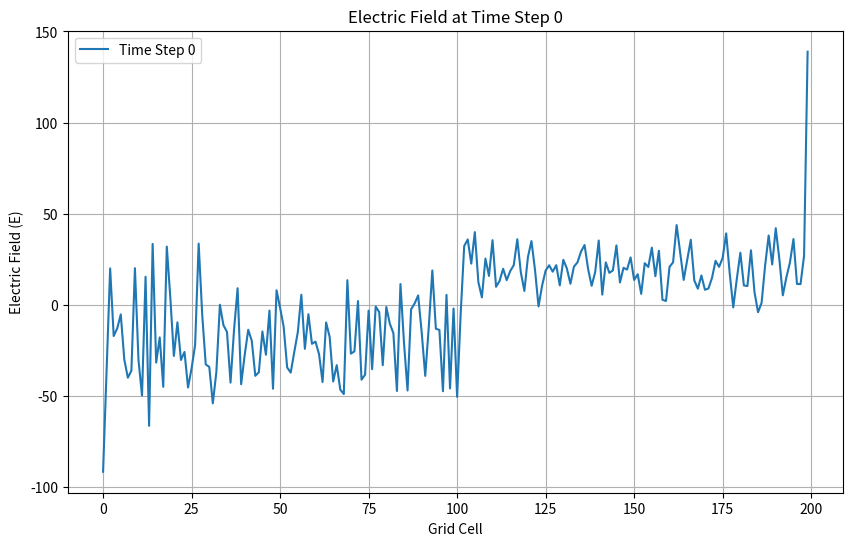
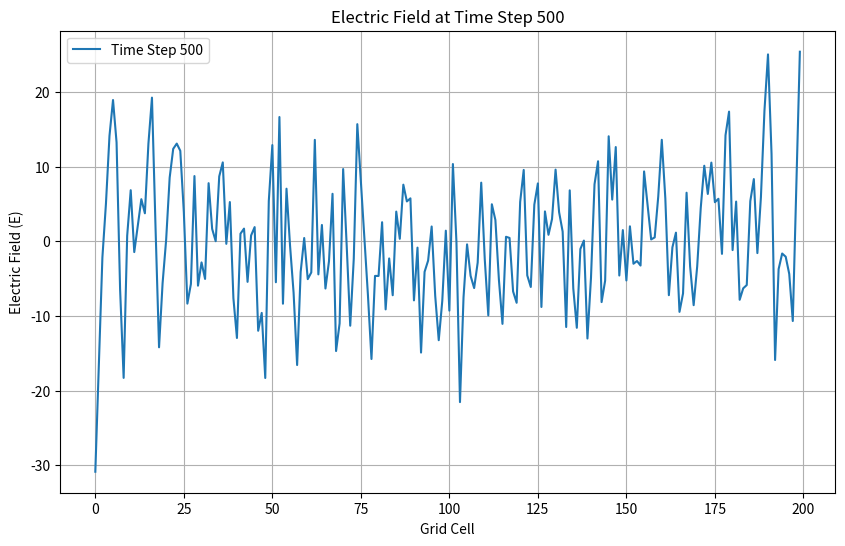
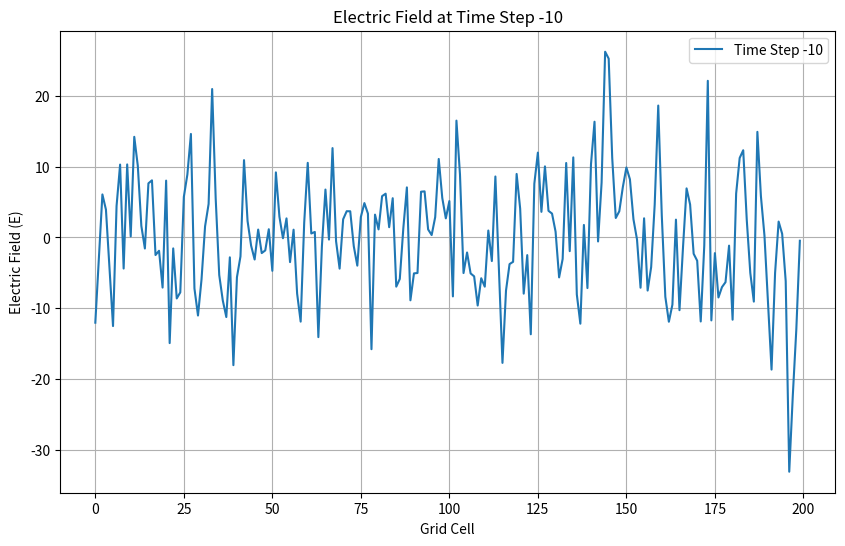
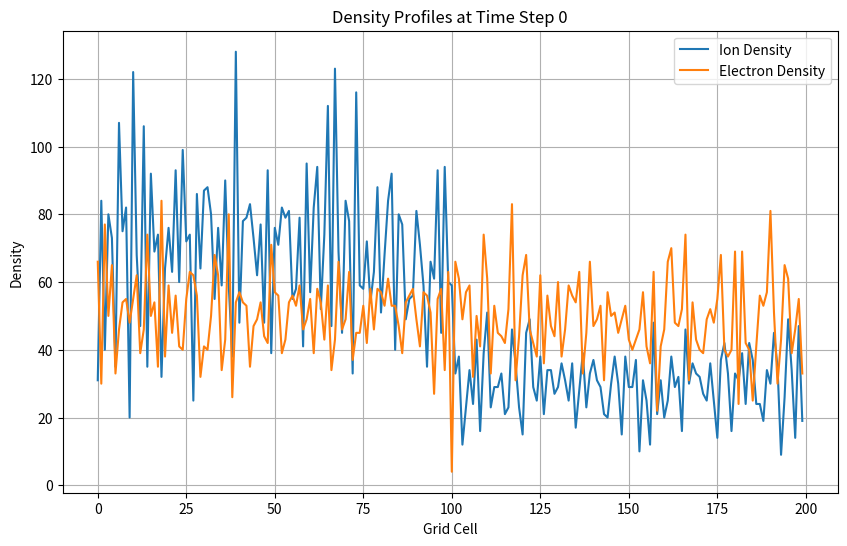
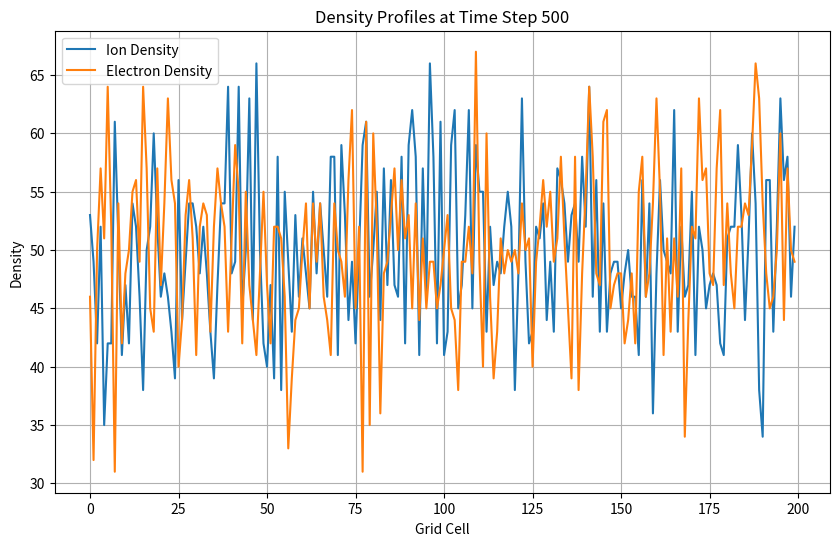
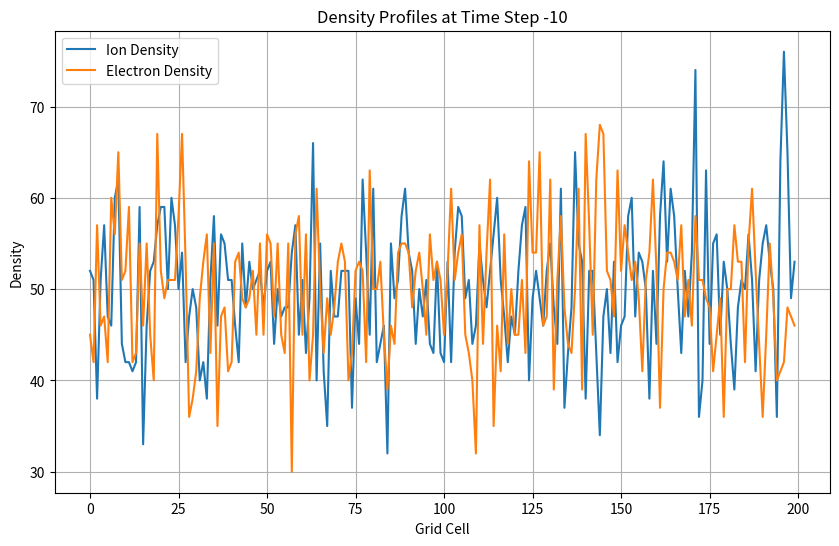
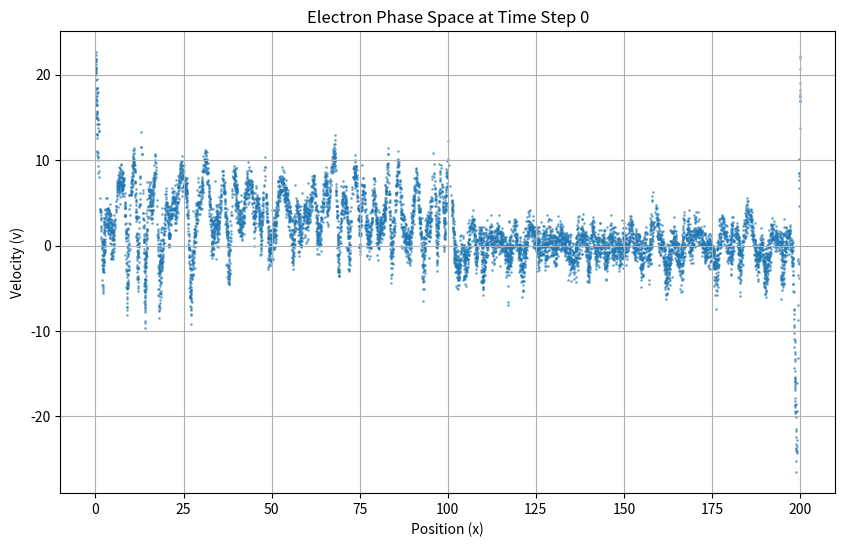
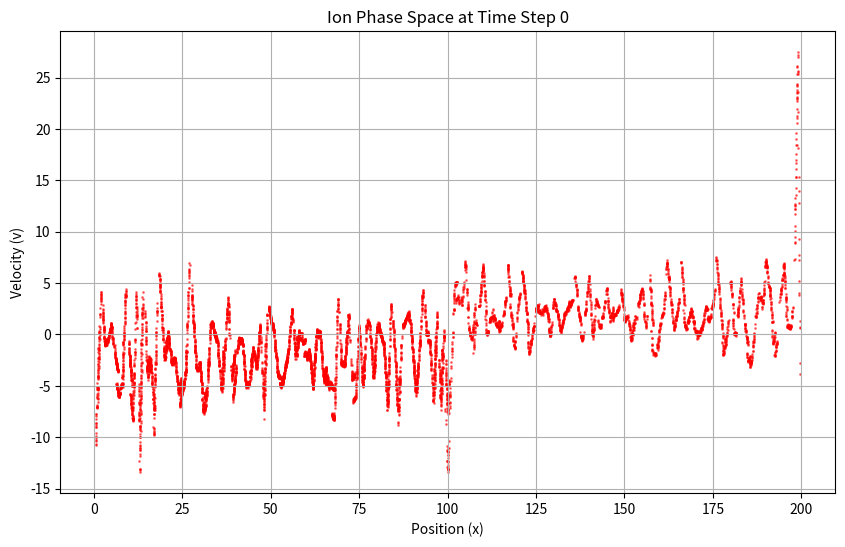
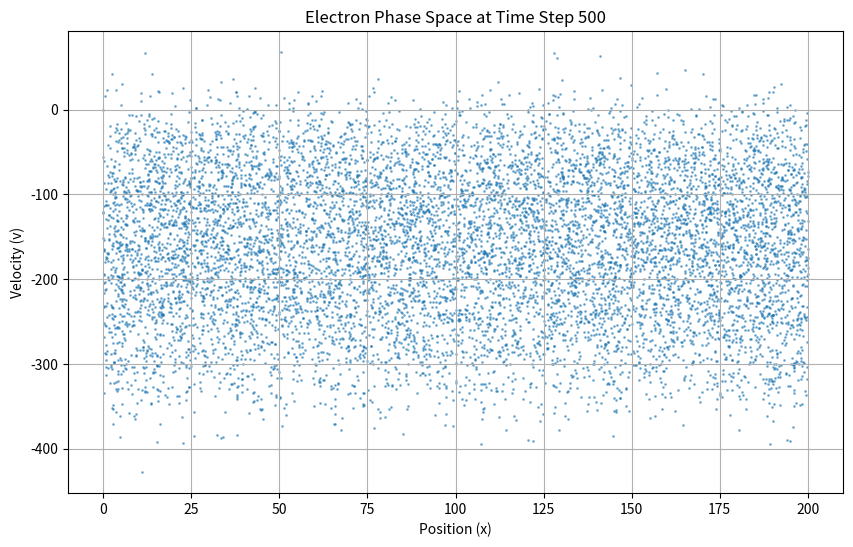
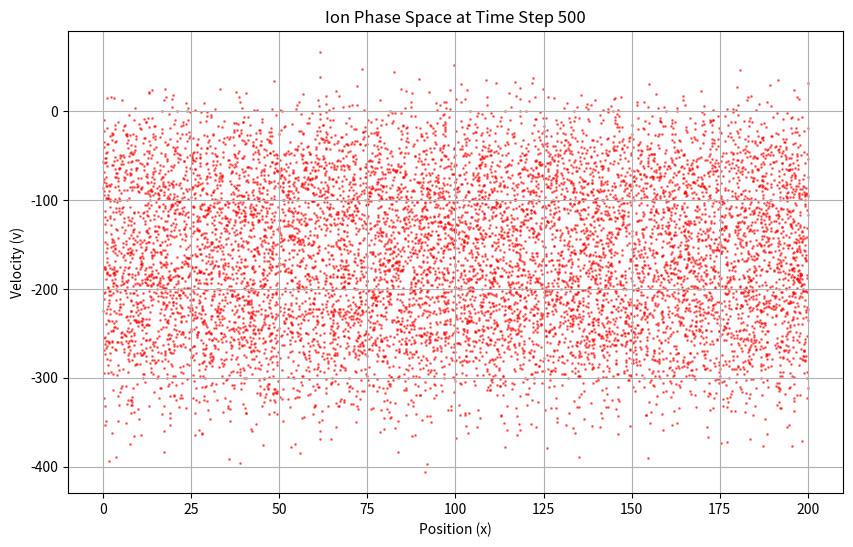
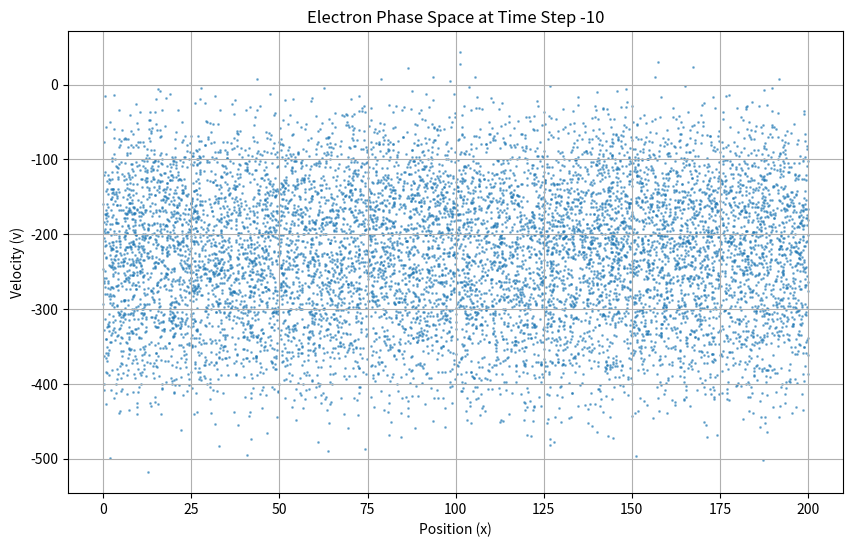
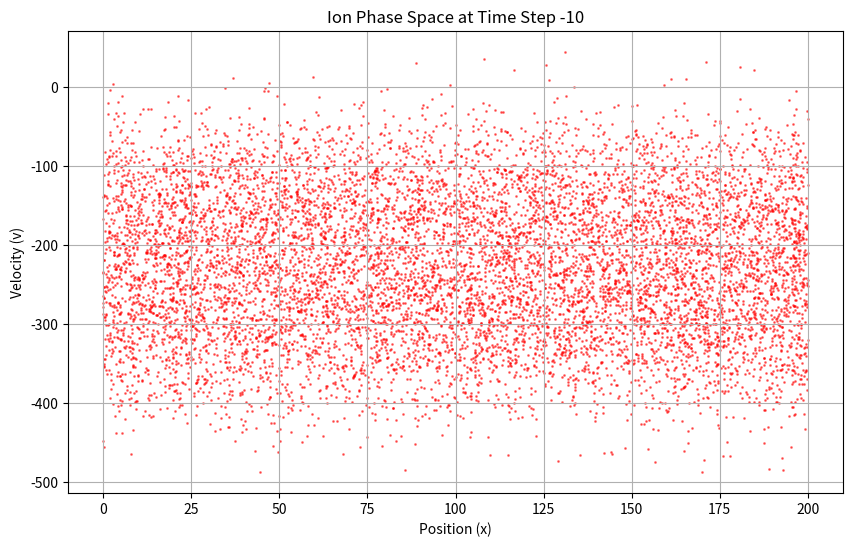
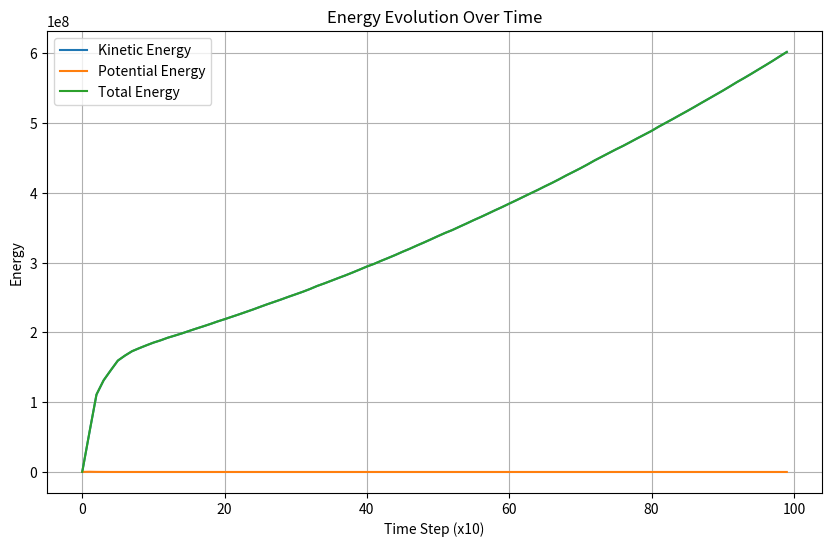

The matplotlib source for these figures, in order:
#!/usr/bin/env python3
# -*- coding: utf-8 -*-
"""
Created on Fri Oct 25 11:46:16 2024

@author: u0160596
"""

import numpy as np
import matplotlib.pyplot as plt
import matplotlib.animation as animation
import random

# Simulation parameters
num_particles = 20000  # Total number of particles (ions + electrons)
num_cells = 200  # Number of spatial grid cells
num_steps = 1000  # Number of time steps
qm_e = -1.0  # Charge-to-mass ratio for electrons
qm_i = 1.0  # Charge-to-mass ratio for ions
v_te = 1.0  # Thermal velocity for electrons
v_ti = 0.1  # Thermal velocity for ions
dx = 1.0  # Spatial step size
x_max = num_cells * dx  # Maximum position value
damping_width = x_max//10   # Size of region where dampening will occur
random.seed (42)            #set the random seed 
np.random.seed (42)         # Replace 42 with any integer

# Shock generation parameters
bulk_velocity_e = 2.0  # Bulk velocity for electrons (towards left)
bulk_velocity_i = 0.2  # Bulk velocity for ions (towards left)

# Initialize lists for diagnostics
E_history = []
density_e_history = []
density_i_history = []
x_e_history = []
v_e_history = []
x_i_history = []
v_i_history = []
kinetic_energy_history = []
potential_energy_history = []
total_energy_history = []


# Function thqt determines the optimql timestep based on the CFL condition and the plasma frequency condition
def calculate_max_timestep(dx, v_te, qm_e):
    # CFL condition (particle shouldn't cross more than one cell per timestep)
    dt_cfl = dx / (5.0 * v_te)  # Factor 5 for safety

    # Plasma frequency condition
    wp = np.sqrt(abs(qm_e))  # Plasma frequency (normalized units)
    dt_wp = 0.2 / wp  # Factor 0.2 for stability

    # Return the more restrictive timestep
    return min(dt_cfl, dt_wp)


# Function to properly initialize velocities for the leapfrog scheme at t-dt/2.
def initialize_velocities_half_step(x_e, v_e, x_i, v_i, qm_e, qm_i, dt, dx, num_cells):
    # Calculate initial electric field
    rho = np.zeros(num_cells)

    # Charge assignment
    idx_e = (x_e / dx).astype(int) % num_cells
    idx_i = (x_i / dx).astype(int) % num_cells
    np.add.at(rho, idx_e, qm_e)
    np.add.at(rho, idx_i, qm_i)

    # Solve for initial electric field
    phi = np.zeros(num_cells)
    rho_mean = np.mean(rho)
    rho_tilde = rho - rho_mean

    phi[1:] = np.cumsum(rho_tilde[:-1]) * dx**2

    # Electric field calculation
    E = np.zeros(num_cells)
    E[:-1] = -(phi[1:] - phi[:-1]) / dx
    E[-1] = -(phi[0] - phi[-1]) / dx

    # Get field at particle positions
    E_e = E[idx_e]
    E_i = E[idx_i]

    # Push velocities back half timestep
    v_e_half = v_e - 0.5 * qm_e * E_e * dt
    v_i_half = v_i - 0.5 * qm_i * E_i * dt

    return v_e_half, v_i_half


dt = calculate_max_timestep(dx, v_te, qm_e)  # Time step
print(f"Using timestep: {dt}")


# Initialize particle positions and velocities with a bulk flow
def initialize_particles():
    # Electrons (uniformly distributed with bulk velocity towards left)
    num_electrons = num_particles // 2
    x_e = np.random.uniform(0, x_max, num_electrons)
    v_e = np.random.normal(bulk_velocity_e, v_te, num_electrons)

    # Ions (density gradient with bulk velocity towards left)
    num_ions = num_particles - num_electrons
    num_ions_left = int(num_ions * 0.7)  # 70% ions on the left half
    num_ions_right = num_ions - num_ions_left  # Remaining ions on the right half

    x_i_left = np.random.uniform(0, x_max / 2, num_ions_left)
    x_i_right = np.random.uniform(x_max / 2, x_max, num_ions_right)
    x_i = np.concatenate((x_i_left, x_i_right))

    v_i = np.random.normal(bulk_velocity_i, v_ti, num_ions)

    return x_e, v_e, x_i, v_i


def apply_damping(x , v , x_boundary , width ) :
    damping_region = ( x >= x_boundary ) & ( x <= x_boundary + width )
    damping_factor = np . linspace (1 , 0 , np .sum ( damping_region ) )
    v [ damping_region ] *= damping_factor
    return v


# Main simulation function
def run_simulation(bound_cond=0):
    # Initialize particles
    x_e, v_e, x_i, v_i = initialize_particles()

    # Initialize velocities at half timestep (v^(-1/2))
    v_e, v_i = initialize_velocities_half_step(
        x_e, v_e, x_i, v_i, qm_e, qm_i, dt, dx, num_cells
    )

    # Spatial grid
    x_grid = np.linspace(0, x_max, num_cells + 1)[:-1]
    rho = np.zeros(num_cells)
    E = np.zeros(num_cells)

    for step in range(num_steps):
        # Position update (x^(n+1) = x^n + v^(n+1/2) * dt)
        x_e += v_e * dt
        x_i += v_i * dt

        # Apply boundary conditions
        # check the type of boundary condition to be used
        if bound_cond == 0:
            # remove electrons beyond x = 0
            mask_e = (x_e > 0) #indexes of particles inside system
            v_e = v_e[mask_e]
            x_e = x_e[mask_e]

            # remove ions beyond x = 0
            mask_i = (x_i > 0)
            v_i = v_i[mask_i]
            x_i = x_i[mask_i]

            #check how many electrons were removed 
            num_e = len(x_e)
            removed_e = num_particles // 2 - num_e
            if removed_e != 0:
                # if electrons were removed create new electrons by sampling from existing list
                rand_ints_e = random.choices(range(num_e), k=removed_e)
                new_x_e = np.array([x_e[i] + np.random.uniform(-5, 5)*dx for i in rand_ints_e])
                new_v_e = np.array([v_e[i] for i in rand_ints_e])

                #add these electrons to the old ones
                x_e = np.concatenate((x_e, new_x_e))
                v_e = np.concatenate((v_e, new_v_e))

            #check how many ions were removed 
            num_i = len(x_i)
            removed_i = num_particles // 2 - num_i
            if removed_i != 0:
                # if ions were removed create new ions by sampling from existing list
                rand_ints_i = random.choices(range(num_i), k=removed_i)
                new_x_i = np.array([x_i[i] + np.random.uniform(-5, 5)*dx for i in rand_ints_i])
                new_v_i = np.array([v_i[i] for i in rand_ints_i])

                #add these ions to the old ones
                x_i = np.concatenate((x_i, new_x_i))
                v_i = np.concatenate((v_i, new_v_i))

            # Apply periodic boundary conditions at x_max (right boundary)
            x_e = x_e % x_max
            x_i = x_i % x_max

        if bound_cond == 1:
            v_e = apply_damping ( x_e , v_e , x_boundary=0 , width = damping_width )

            # Apply periodic boundary conditions at x_max (right boundary)
            x_e = x_e % x_max
            x_i = x_i % x_max

        if bound_cond == 2:
            mask_e = (x_e < 0) #indexes of electrons outside system
            x_e[mask_e] = x_e[mask_e] + x_max

            # Apply periodic boundary conditions at x_max (right boundary)
            x_e = x_e % x_max
            x_i = x_i % x_max

        # Charge assignment (Cloud in Cell scheme)
        # NOTE: I think it's best to always do this AFTER applying B.C. (negative x's might give troubles)
        rho.fill(0)
        idx_e = (x_e / dx).astype(int)
        s_e = (x_e / dx) - idx_e
        idx_i = (x_i / dx).astype(int)
        s_i = (x_i / dx) - idx_i
        np.add.at(rho, idx_e, qm_e * (1 - s_e))
        np.add.at(rho, (idx_e + 1) % num_cells, qm_e * s_e)
        np.add.at(rho, idx_i, qm_i * (1 - s_i))
        np.add.at(rho, (idx_i + 1) % num_cells, qm_i * s_i)

        # Solve Poisson's equation
        phi = np.zeros(num_cells)
        rho_mean = np.mean(rho)
        rho_tilde = rho - rho_mean

        phi[1:] = np.cumsum(rho_tilde[:-1]) * dx**2
        phi[0] = 3 * phi[1] - 3 * phi[2] + phi[3] 

        # Electric field calculation
        E[:-1] = -(phi[1:] - phi[:-1]) / dx
        E[-1] = -(phi[0] - phi[-1]) / dx

        # Gather electric field at particle positions using Cloud-in-Cell weighting
        E_e = E[idx_e] * (1 - s_e) + E[(idx_e + 1) % num_cells] * s_e
        E_i = E[idx_i] * (1 - s_i) + E[(idx_i + 1) % num_cells] * s_i

        # Velocity update (v^(n+3/2) = v^(n+1/2) + q/m * E^(n+1) * dt)
        v_e += qm_e * E_e * dt
        v_i += qm_i * E_i * dt

        # Compute diagnostics
        density_e = np.zeros(num_cells)
        density_i = np.zeros(num_cells)
        np.add.at(density_e, idx_e, 1)
        np.add.at(density_i, idx_i, 1)

        # Compute energies (use v^(n+1/2) for kinetic energy)
        kinetic_energy_e = 0.5 * np.sum(v_e**2)
        kinetic_energy_i = 0.5 * np.sum(v_i**2)
        total_kinetic_energy = kinetic_energy_e + kinetic_energy_i
        potential_energy = 0.5 * np.sum(E**2) * dx
        total_energy = total_kinetic_energy + potential_energy

        # Store diagnostics every 10 steps
        if step % 10 == 0:
            E_history.append(E.copy())
            density_e_history.append(density_e.copy())
            density_i_history.append(density_i.copy())
            x_e_history.append(x_e.copy())
            v_e_history.append(v_e.copy())
            x_i_history.append(x_i.copy())
            v_i_history.append(v_i.copy())
            kinetic_energy_history.append(total_kinetic_energy)
            potential_energy_history.append(potential_energy)
            total_energy_history.append(total_energy)

        # Optional: Print progress
        if step % 100 == 0:
            print(f"Step {step}/{num_steps}")
            print(f"Total Energy: {total_energy:.6f}")

    return x_e, v_e, x_i, v_i, E_history


# Run the simulation
#bound_cond: 0 = 'Open', 1 = 'Absorbing', 2 = 'Periodic'
x_e, v_e, x_i, v_i, E_history = run_simulation(bound_cond=2)


# Plotting functions
def plot_electric_field(time_steps):
    for t in time_steps:
        plt.figure(figsize=(10, 6))
        plt.plot(E_history[t], label=f"Time Step {t * 10}")
        plt.title(f"Electric Field at Time Step {t * 10}")
        plt.xlabel("Grid Cell")
        plt.ylabel("Electric Field (E)")
        plt.legend()
        plt.grid(True)
        plt.show()


def plot_density_profiles(time_steps):
    for t in time_steps:
        plt.figure(figsize=(10, 6))
        plt.plot(density_i_history[t], label="Ion Density")
        plt.plot(density_e_history[t], label="Electron Density")
        plt.title(f"Density Profiles at Time Step {t * 10}")
        plt.xlabel("Grid Cell")
        plt.ylabel("Density")
        plt.legend()
        plt.grid(True)
        plt.show()


def plot_phase_space(time_steps):
    for t in time_steps:
        # Electrons
        plt.figure(figsize=(10, 6))
        plt.scatter(x_e_history[t], v_e_history[t], s=1, alpha=0.5)
        plt.title(f"Electron Phase Space at Time Step {t * 10}")
        plt.xlabel("Position (x)")
        plt.ylabel("Velocity (v)")
        plt.grid(True)
        plt.show()

        # Ions
        plt.figure(figsize=(10, 6))
        plt.scatter(x_i_history[t], v_i_history[t], s=1, alpha=0.5, color="red")
        plt.title(f"Ion Phase Space at Time Step {t * 10}")
        plt.xlabel("Position (x)")
        plt.ylabel("Velocity (v)")
        plt.grid(True)
        plt.show()


def plot_energy_evolution():
    plt.figure(figsize=(10, 6))
    plt.plot(kinetic_energy_history, label="Kinetic Energy")
    plt.plot(potential_energy_history, label="Potential Energy")
    plt.plot(total_energy_history, label="Total Energy")
    plt.title("Energy Evolution Over Time")
    plt.xlabel("Time Step (x10)")
    plt.ylabel("Energy")
    plt.legend()
    plt.grid(True)
    plt.show()


# Define time steps to plot (start, middle, end)
time_steps = [0, len(E_history) // 2, -1]  # Start, middle, end

# Plot results
plot_electric_field(time_steps)
plot_density_profiles(time_steps)
plot_phase_space(time_steps)
plot_energy_evolution()
